Run: headless pygame with SDL's dummy video driver; simulated clock (each Clock.tick advances the game by its frame time, no real sleeping); random seed 0; keys injected as events and as key.get_pressed() state; no mouse input; restart key RETURN tapped at the start of phases 3 and 4.
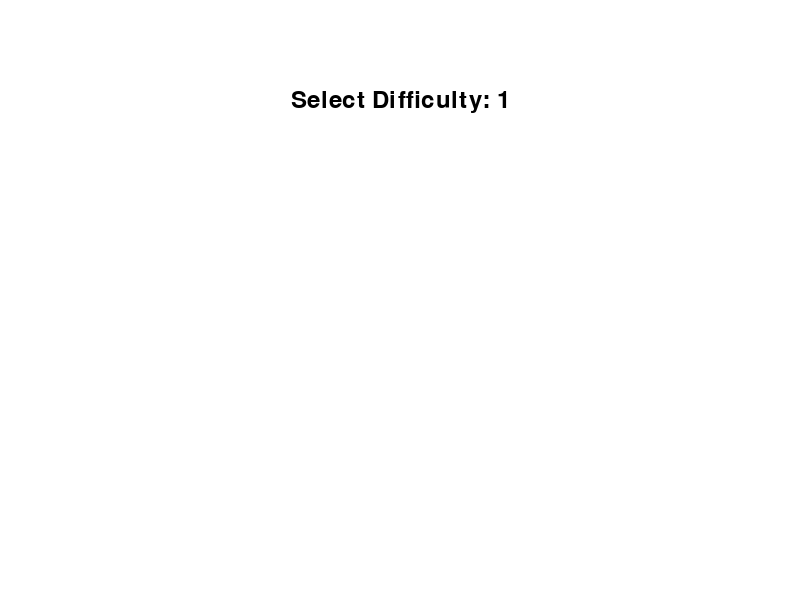
Frame 1 of 4 · flips 1–60 · no input
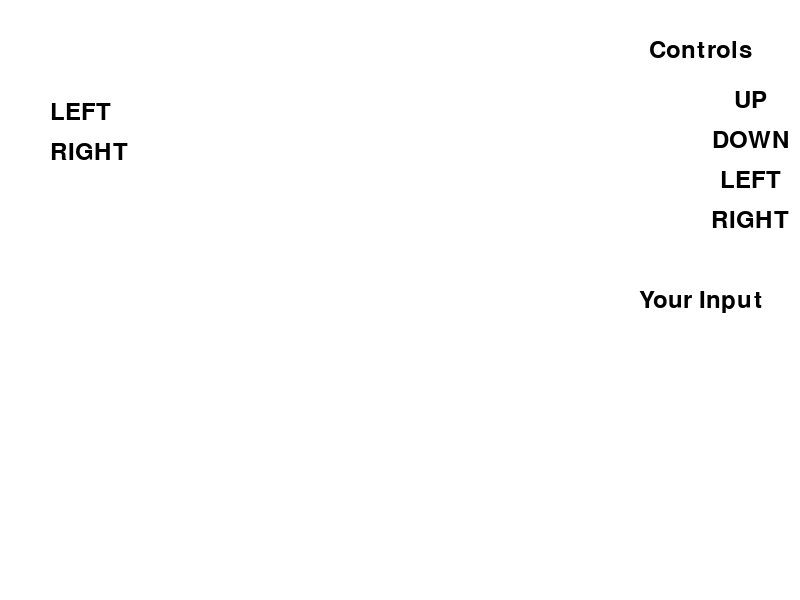
Frame 2 of 4 · flips 61–180 · tapped SPACE, RETURN · held RIGHT (→), D
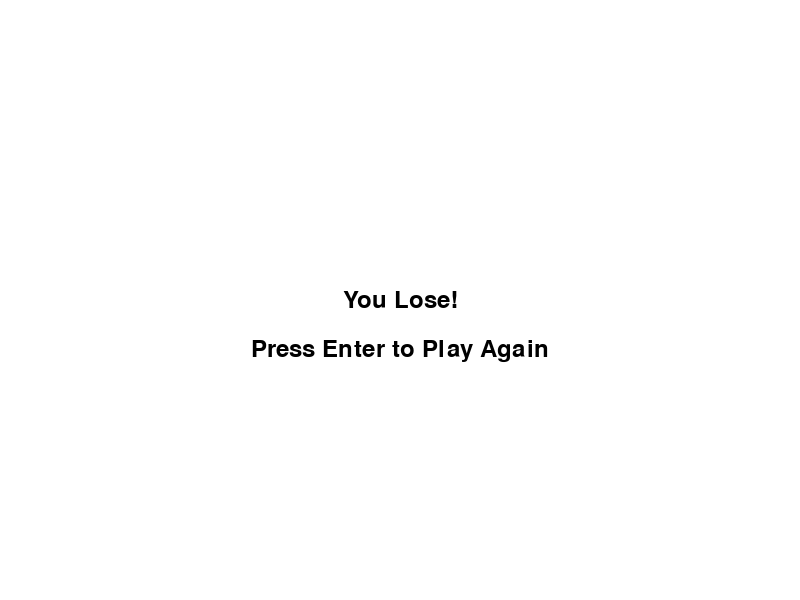
Frame 3 of 4 · flips 181–300 · tapped RETURN · held DOWN (↓), S
Frame 4 of 4 · flips 301–420 · tapped RETURN · held LEFT (←), A, UP (↑), W · screen unchanged from frame 3, image omitted

The pygame program that drew these frames:

import pygame
import sys
import random

# Initialize Pygame
pygame.init()

# Constants
WIDTH, HEIGHT = 800, 600
WHITE = (255, 255, 255)
BLACK = (0, 0, 0)
FPS = 60

# Obstacle types
OBSTACLE_TYPES = ["UP", "DOWN", "LEFT", "RIGHT"]

# Initialize Pygame screen
screen = pygame.display.set_mode((WIDTH, HEIGHT))
pygame.display.set_caption("Queue Runner Game")
clock = pygame.time.Clock()

# Font
font = pygame.font.Font(None, 36)

def display_text(text, x, y):
    text_surface = font.render(text, True, BLACK)
    text_rect = text_surface.get_rect(center=(x, y))
    screen.blit(text_surface, text_rect)

# Queue Runner class
class QueueRunner:
    def __init__(self, difficulty):
        self.difficulty = difficulty
        self.obstacle_queue = self.generate_obstacle_queue()
        self.player_input = []

    def generate_obstacle_queue(self):
        return random.sample(OBSTACLE_TYPES * self.difficulty, self.difficulty)

# Main menu
def main_menu():
    selected_difficulty = 1

    while True:
        for event in pygame.event.get():
            if event.type == pygame.QUIT:
                pygame.quit()
                sys.exit()

            if event.type == pygame.KEYDOWN:
                if event.key == pygame.K_LEFT and selected_difficulty > 1:
                    selected_difficulty -= 1
                elif event.key == pygame.K_RIGHT and selected_difficulty < 10:
                    selected_difficulty += 1
                elif event.key == pygame.K_RETURN:
                    return selected_difficulty

        # Draw background
        screen.fill(WHITE)

        # Draw difficulty options
        display_text(f"Select Difficulty: {selected_difficulty}", WIDTH // 2, 100)
        
        # Update display
        pygame.display.flip()

        # Cap the frame rate
        clock.tick(FPS)

# Game flow
while True:
    difficulty = main_menu()
    player = QueueRunner(difficulty)

    while True:
        for event in pygame.event.get():
            if event.type == pygame.QUIT:
                pygame.quit()
                sys.exit()

            if event.type == pygame.KEYDOWN:
                if event.key == pygame.K_UP:
                    player.player_input.append("UP")
                elif event.key == pygame.K_DOWN:
                    player.player_input.append("DOWN")
                elif event.key == pygame.K_LEFT:
                    player.player_input.append("LEFT")
                elif event.key == pygame.K_RIGHT:
                    player.player_input.append("RIGHT")
                elif event.key == pygame.K_RETURN:
                    if player.player_input == player.obstacle_queue:
                        result = "You Win!"
                    else:
                        result = "You Lose!"

                    # Display result
                    while True:
                        for event_result in pygame.event.get():
                            if event_result.type == pygame.QUIT:
                                pygame.quit()
                                sys.exit()

                            if event_result.type == pygame.KEYDOWN and event_result.key == pygame.K_RETURN:
                                break

                        # Draw background
                        screen.fill(WHITE)

                        # Display result text
                        display_text(result, WIDTH // 2, HEIGHT // 2)
                        display_text("Press Enter to Play Again", WIDTH // 2, HEIGHT // 2 + 50)

                        # Update display
                        pygame.display.flip()

                        # Cap the frame rate
                        clock.tick(FPS)

                    break

        # Draw background
        screen.fill(WHITE)

        # Draw obstacles on the left side
        for i, obstacle in enumerate(player.obstacle_queue):
            text = font.render(obstacle, True, BLACK)
            screen.blit(text, (50, 100 + i * 40))

        # Draw player controls on the right side
        display_text("Controls", WIDTH - 100, 50)
        display_text("UP", WIDTH - 50, 100)
        display_text("DOWN", WIDTH - 50, 140)
        display_text("LEFT", WIDTH - 50, 180)
        display_text("RIGHT", WIDTH - 50, 220)

        # Draw player input
        display_text("Your Input", WIDTH - 100, 300)
        for i, key in enumerate(player.player_input):
            text = font.render(key, True, BLACK)
            screen.blit(text, (WIDTH - 50, 340 + i * 40))

        # Update display
        pygame.display.flip()

        # Cap the frame rate
        clock.tick(FPS)
